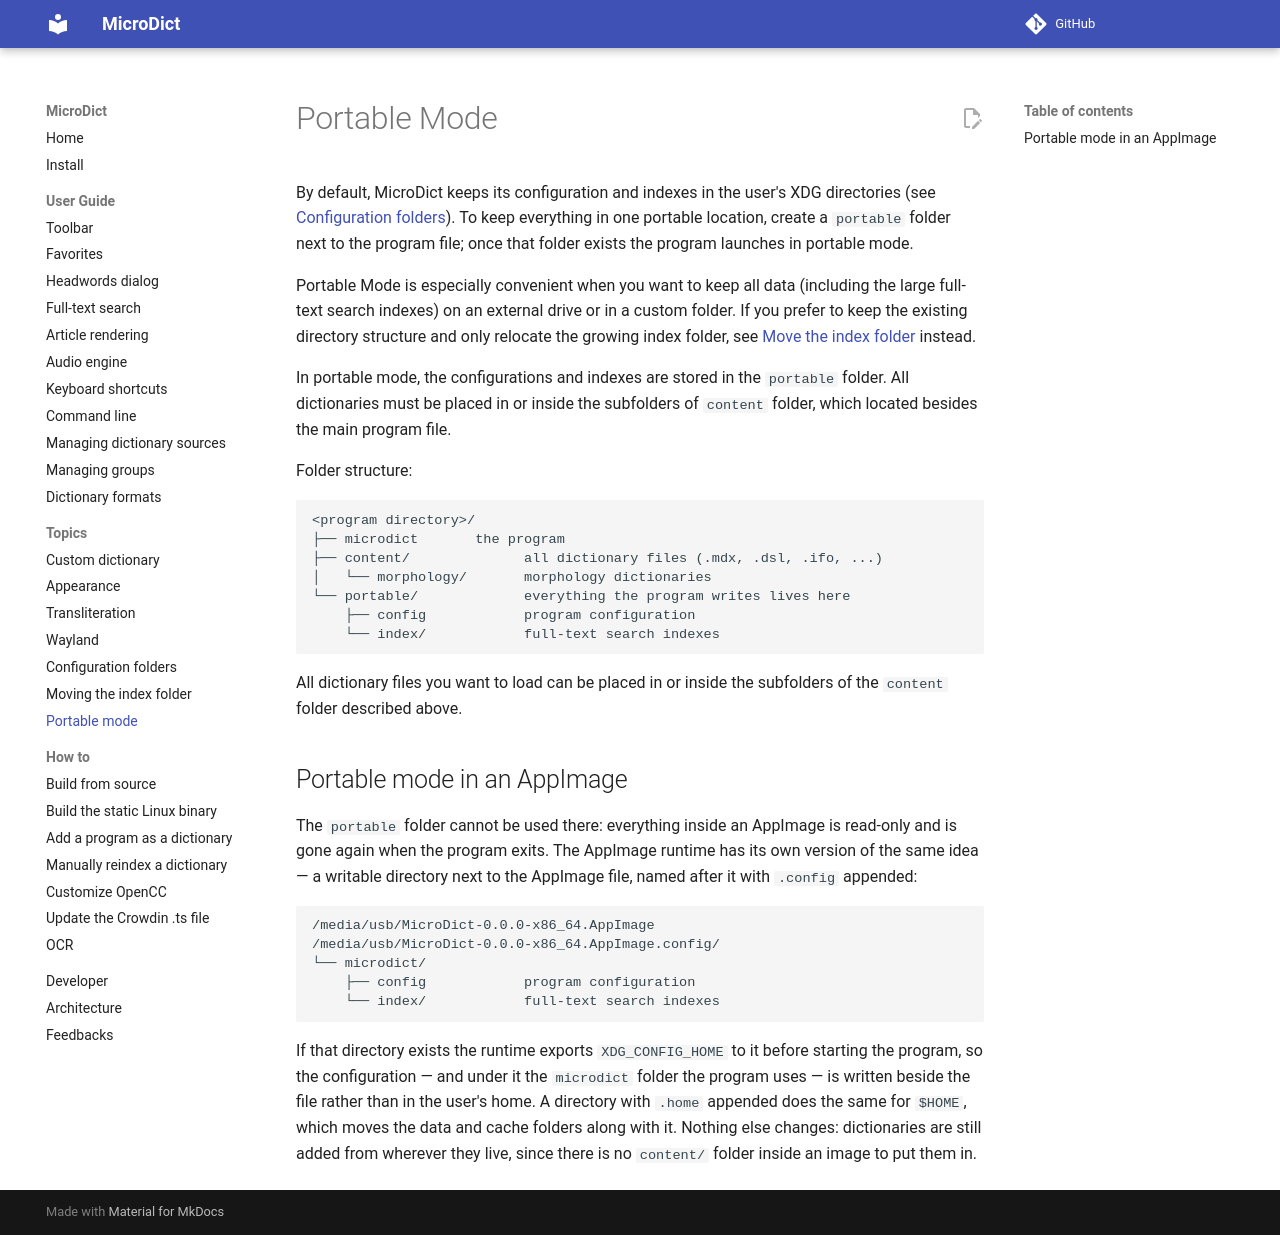

repository: dsvi/MicroDict · page: topic_portablemode/index.html · generator: mkdocs

# Portable Mode

By default, MicroDict keeps its configuration and indexes in the user's XDG
directories (see [Configuration folders](topic_config_folders.md)).
To keep everything in one portable location, create a `portable` folder next to the
program file; once that folder exists the program launches in portable mode.

Portable Mode is especially convenient when you want to keep all data (including the large full-text search indexes) on an external drive or in a custom folder. If you prefer to keep the existing directory structure and only relocate the growing index folder, see [Move the index folder](topic_move_index_folder.md) instead.

In portable mode, the configurations and indexes are stored in the `portable` folder.
All dictionaries must be placed in or inside the subfolders of `content` folder, which located besides the main program file.

Folder structure:

```
<program directory>/
├── microdict       the program
├── content/              all dictionary files (.mdx, .dsl, .ifo, ...)
│   └── morphology/       morphology dictionaries
└── portable/             everything the program writes lives here
    ├── config            program configuration
    └── index/            full-text search indexes
```

All dictionary files you want to load can be placed in or inside the subfolders of the `content` folder described above.

## Portable mode in an AppImage

The `portable` folder cannot be used there: everything inside an AppImage is read-only
and is gone again when the program exits. The AppImage runtime has its own version of
the same idea — a writable directory next to the AppImage file, named after it with
`.config` appended:

```
/media/usb/MicroDict-0.0.0-x86_64.AppImage
/media/usb/MicroDict-0.0.0-x86_64.AppImage.config/
└── microdict/
    ├── config            program configuration
    └── index/            full-text search indexes
```

If that directory exists the runtime exports `XDG_CONFIG_HOME` to it before starting
the program, so the configuration — and under it the `microdict` folder the
program uses — is written beside the file rather than in the user's home. A directory
with `.home` appended does the same for `$HOME`, which moves the data and cache
folders along with it. Nothing else changes: dictionaries are still added from wherever
they live, since there is no `content/` folder inside an image to put them in.
